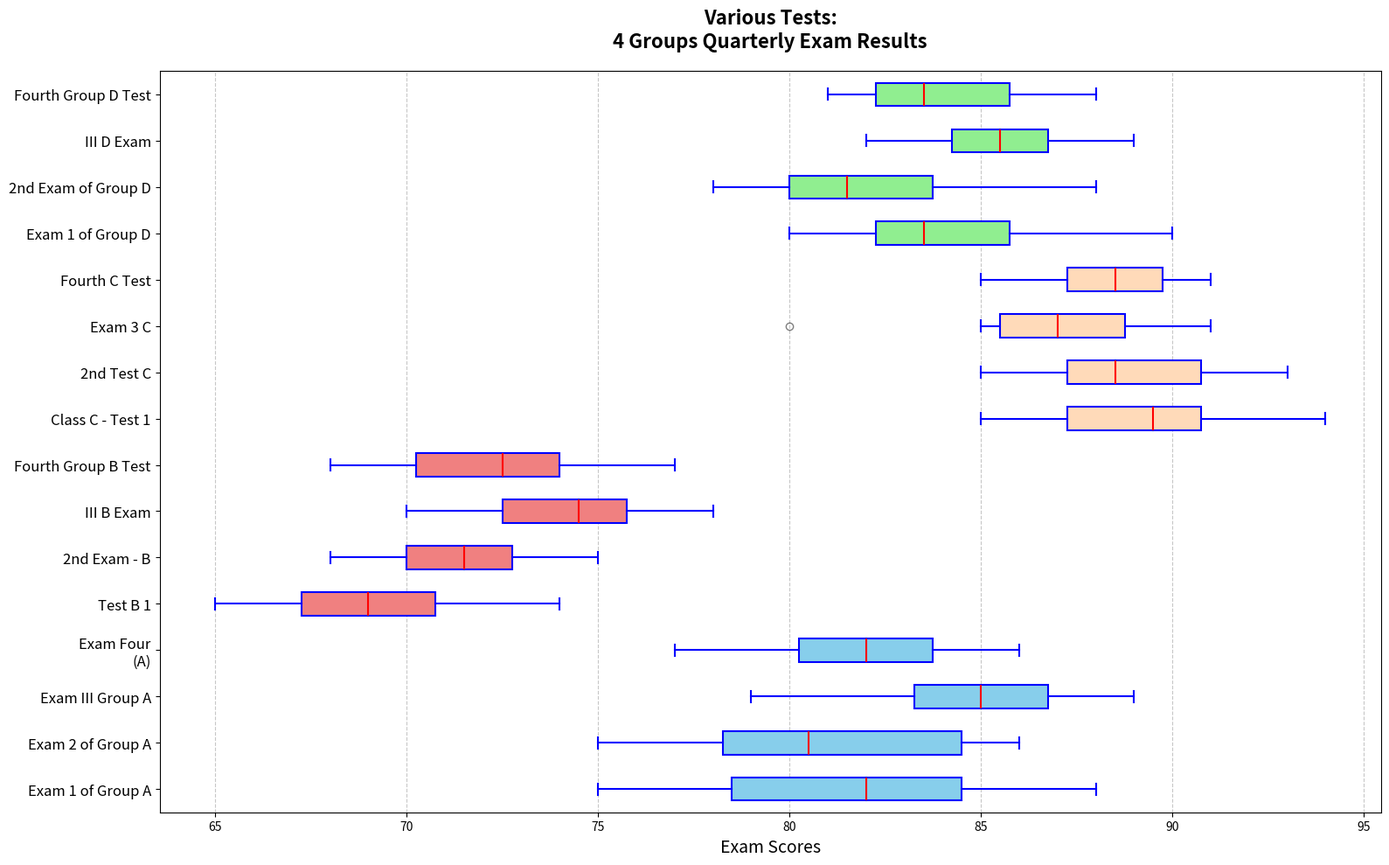

Source code (Python):
import matplotlib.pyplot as plt

# Data: Scores for four classes over four exams
class_a_scores = [
    [78, 82, 85, 83, 80, 75, 77, 85, 88, 82],
    [83, 85, 75, 79, 77, 81, 80, 85, 86, 78],
    [88, 85, 83, 87, 80, 79, 85, 89, 86, 84],
    [82, 83, 79, 77, 81, 85, 82, 80, 86, 84]
]

class_b_scores = [
    [65, 70, 68, 72, 69, 67, 66, 71, 74, 69],
    [70, 75, 72, 74, 70, 68, 73, 72, 71, 70],
    [72, 74, 70, 78, 75, 72, 74, 77, 75, 76],
    [68, 72, 74, 73, 70, 68, 71, 75, 77, 74]
]

class_c_scores = [
    [90, 92, 85, 88, 89, 85, 91, 87, 94, 90],
    [88, 87, 85, 89, 92, 91, 90, 93, 87, 88],
    [87, 85, 80, 85, 87, 90, 89, 91, 88, 87],
    [89, 91, 88, 85, 87, 86, 90, 88, 91, 89]
]

# Additional data for Class D
class_d_scores = [
    [80, 82, 84, 83, 86, 81, 85, 87, 90, 83],
    [78, 80, 82, 79, 81, 84, 83, 85, 88, 80],
    [83, 85, 87, 86, 82, 84, 86, 85, 89, 87],
    [81, 83, 82, 85, 87, 82, 84, 86, 88, 83]
]

# Combine data
data = class_a_scores + class_b_scores + class_c_scores + class_d_scores
classes = ['Exam 1 of Group A', 'Exam 2 of Group A', 'Exam III Group A', 'Exam Four\n(A)',
           'Test B 1', '2nd Exam - B', 'III B Exam', 'Fourth Group B Test',
           'Class C - Test 1', '2nd Test C', 'Exam 3 C', 'Fourth C Test',
           'Exam 1 of Group D', '2nd Exam of Group D', 'III D Exam', 'Fourth Group D Test']

# Set up the figure and axis
fig, ax = plt.subplots(figsize=(16, 10))

# Plot horizontal box plots for each class exam
bplots = ax.boxplot(data, vert=False, patch_artist=True, notch=False,
                    boxprops=dict(facecolor='lightyellow', color='blue', linewidth=1.5),
                    whiskerprops=dict(color='blue', linewidth=1.5),
                    capprops=dict(color='blue', linewidth=1.5),
                    medianprops=dict(color='red', linewidth=1.5),
                    flierprops=dict(marker='o', color='red', alpha=0.5))

# New set of colors
colors = ['skyblue', 'lightcoral', 'peachpuff', 'lightgreen']
for i in range(0, 16, 4):
    for patch in bplots['boxes'][i:i+4]:
        patch.set_facecolor(colors[i // 4])

# Set title and labels
ax.set_title('Various Tests:\n4 Groups Quarterly Exam Results', fontsize=16, fontweight='bold', pad=20)
ax.set_xlabel('Exam Scores', fontsize=14)
ax.set_yticklabels(classes, fontsize=12)

# Add grid for readability
ax.grid(axis='x', linestyle='--', alpha=0.7)

# Optimizes layout to avoid text overlap
plt.tight_layout()

# Display the plot
plt.show()
